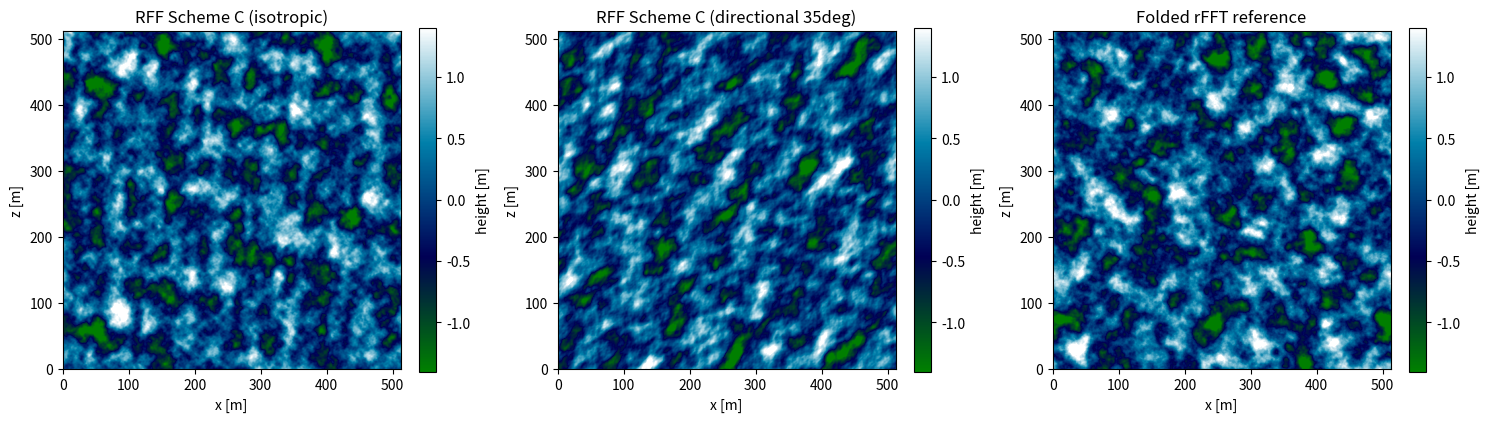
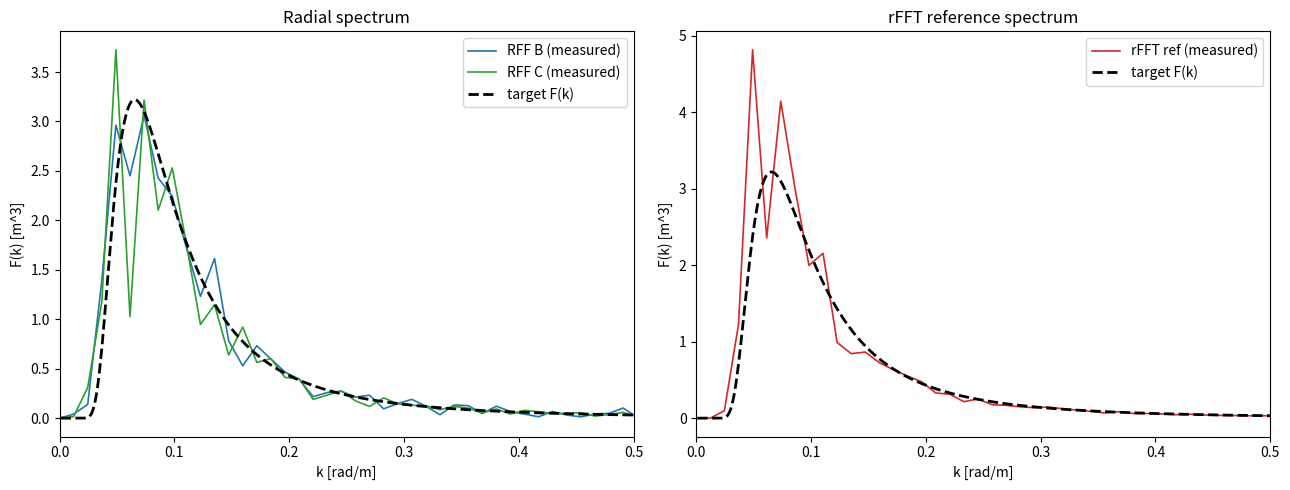
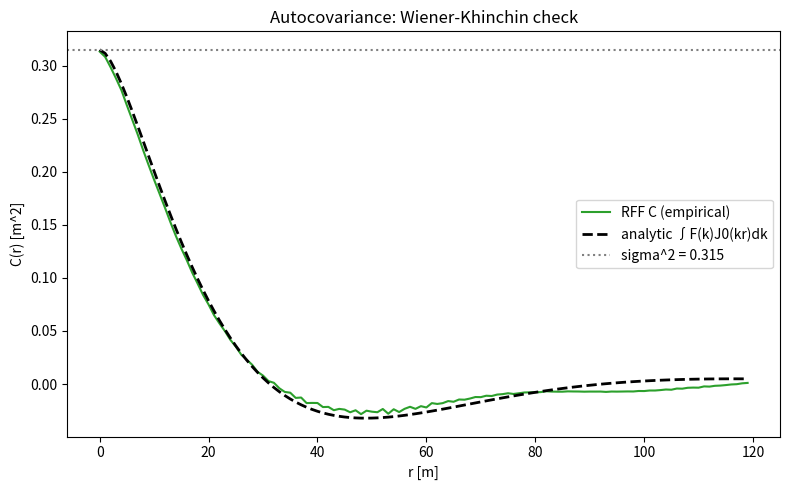
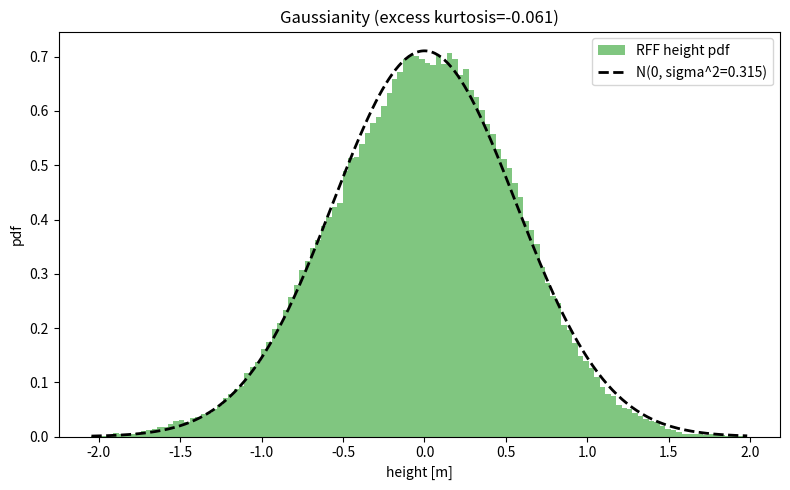
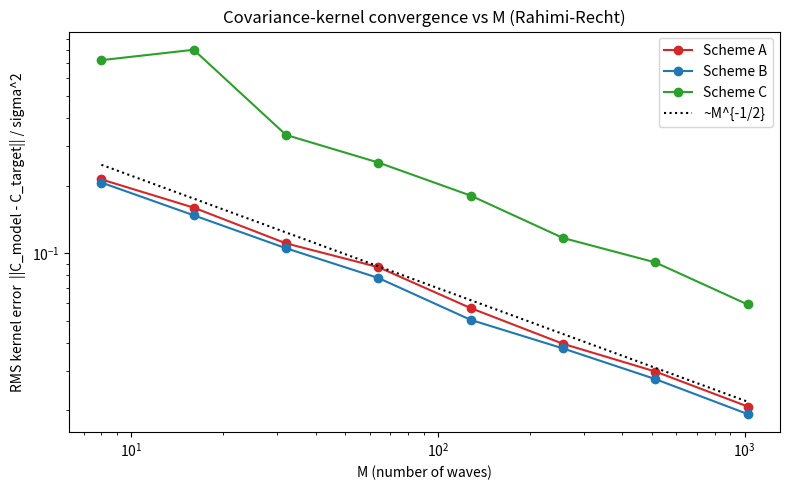

Python code for these plots, in order:
#!/usr/bin/env python3
"""
Numerical verification of the RFF (Random Fourier Features) ocean model
against the folded-rFFT Tessendorf reference, and against analytic theory.

What this proves:
  (1) Energy law:  Var(h_RFF) == sigma^2 = integral F(k) dk   (no fudge factor)
  (2) Wiener-Khinchin: empirical autocovariance C(r) == integral F(k) J0(kr) dk
  (3) Gaussianity of the synthesized field
  (4) Radial spectrum of the RFF field matches the target F(k)
  (5) Convergence of Schemes A (pure RFF), B (stratified), C (equal-energy) vs M
  (6) RFF vs folded-rFFT look statistically identical

Everything quantitative uses the ISOTROPIC spectrum so the analytic C(r) and F(k)
hold exactly; a DIRECTIONAL run is used only for the pretty heightmaps.
"""
import numpy as np
import matplotlib
matplotlib.use("Agg")
import matplotlib.pyplot as plt
from scipy.special import j0
from scipy.stats import kurtosis, skew

rng_global = np.random.default_rng(12345)
G = 9.81

# ----------------------------------------------------------------------------
# 1. Spectrum:  Pierson-Moskowitz in frequency -> wavenumber spectrum F(k)
# ----------------------------------------------------------------------------
def pm_omega(omega, U):
    """PM omnidirectional frequency spectrum S(omega) [m^2 s]."""
    alpha = 8.1e-3
    wp = 0.855 * G / U
    out = np.zeros_like(omega)
    m = omega > 1e-6
    out[m] = alpha * G**2 / omega[m]**5 * np.exp(-1.25 * (wp / omega[m])**4)
    return out

def F_k(k, U):
    """Omnidirectional WAVENUMBER spectrum F(k) [m^3], deep water w=sqrt(gk).
       F(k) = S(w(k)) dw/dk,  dw/dk = 0.5 sqrt(g/k)."""
    k = np.asarray(k, float)
    out = np.zeros_like(k)
    m = k > 1e-9
    w = np.sqrt(G * k[m])
    out[m] = pm_omega(w, U) * 0.5 * np.sqrt(G / k[m])
    return out

def total_variance(U, kmax=20.0, n=200000):
    k = np.linspace(1e-6, kmax, n)
    return np.trapezoid(F_k(k, U), k)

# ----------------------------------------------------------------------------
# 2. Wave sampling: Schemes A / B / C
# ----------------------------------------------------------------------------
def build_cdf(U, kmax=20.0, n=20000):
    k = np.linspace(1e-6, kmax, n)
    f = F_k(k, U)
    cdf = np.concatenate([[0.0], np.cumsum(0.5 * (f[1:] + f[:-1]) * np.diff(k))])
    sigma2 = cdf[-1]
    return k, cdf, sigma2

def invert_cdf(k_tab, cdf, targets):
    return np.interp(targets, cdf, k_tab)

def sample_waves(M, U, scheme, directional=False, theta0=0.0, s=4.0, rng=None):
    """Return dict with k (M,2), omega (M,), phase (M,), amp (M,)."""
    if rng is None:
        rng = rng_global
    k_tab, cdf, sigma2 = build_cdf(U)

    if scheme == "A":                      # pure RFF: iid from p(k), equal amp
        u = rng.uniform(0, sigma2, M)
        kmag = invert_cdf(k_tab, cdf, u)
        amp = np.full(M, np.sqrt(2.0 * sigma2 / M))
    elif scheme == "B":                    # stratified RFF, equal amp
        edges = np.linspace(0, sigma2, M + 1)
        u = edges[:-1] + rng.uniform(0, 1, M) * np.diff(edges)
        kmag = invert_cdf(k_tab, cdf, u)
        amp = np.full(M, np.sqrt(2.0 * sigma2 / M))
    elif scheme == "C":                    # deterministic equal-dk grid, amp from spectrum
        kmin, kmax = 1e-3, 2.0                           # classic ocean sum-of-sines
        kedge = np.linspace(kmin, kmax, M + 1)
        kmag = 0.5 * (kedge[:-1] + kedge[1:])           # bin centers
        dk = np.diff(kedge)
        amp = np.sqrt(2.0 * F_k(kmag, U) * dk)          # a_j^2/2 = F(k) dk  (random phase only)
    else:
        raise ValueError(scheme)

    # direction
    if directional:
        th = sample_direction(M, theta0, s, rng)
    else:
        th = rng.uniform(0, 2 * np.pi, M)               # isotropic
    kx = kmag * np.cos(th)
    kz = kmag * np.sin(th)
    omega = np.sqrt(G * kmag)
    phase = rng.uniform(0, 2 * np.pi, M)
    return dict(k=np.stack([kx, kz], 1), kmag=kmag, omega=omega,
                phase=phase, amp=amp, sigma2=sigma2)

def sample_direction(M, theta0, s, rng):
    """cos^{2s} spreading lobe around theta0, via numeric inverse-CDF."""
    th = np.linspace(-np.pi, np.pi, 4000)
    d = np.cos(th / 2.0)**(2 * s)
    cdf = np.concatenate([[0], np.cumsum(0.5 * (d[1:] + d[:-1]) * np.diff(th))])
    cdf /= cdf[-1]
    u = rng.uniform(0, 1, M)
    return theta0 + np.interp(u, cdf, th)

# ----------------------------------------------------------------------------
# 3. RFF field synthesis on a grid (the actual model; NO FFT used)
# ----------------------------------------------------------------------------
def rff_field(waves, N, L, t=0.0):
    x = (np.arange(N) * (L / N))
    X, Z = np.meshgrid(x, x, indexing="xy")
    h = np.zeros((N, N))
    k = waves["k"]; amp = waves["amp"]; om = waves["omega"]; ph = waves["phase"]
    for j in range(len(amp)):
        theta = k[j, 0] * X + k[j, 1] * Z - om[j] * t + ph[j]
        h += amp[j] * np.cos(theta)
    return h, X, Z

# ----------------------------------------------------------------------------
# 4. Folded real-valued rFFT reference (the §2 "real Tessendorf")
# ----------------------------------------------------------------------------
def fft_reference(N, L, U, rng=None):
    if rng is None:
        rng = rng_global
    dx = L / N
    kf = 2 * np.pi * np.fft.fftfreq(N, d=dx)
    KX, KZ = np.meshgrid(kf, kf, indexing="xy")
    K = np.hypot(KX, KZ)
    dk = 2 * np.pi / L
    Psi = np.zeros_like(K)                       # 2D PSD, isotropic: F(k)/(2 pi k)
    m = K > 1e-9
    Psi[m] = F_k(K[m], U) / (2 * np.pi * K[m])
    A = np.sqrt(Psi * dk * dk) * (rng.standard_normal(K.shape)
                                  + 1j * rng.standard_normal(K.shape)) / np.sqrt(2)
    # h = sqrt(2) Re( sum_k A e^{ik.x} ) ; sum = N^2 * ifft2(A)
    h = np.sqrt(2) * np.real(np.fft.ifft2(A)) * N * N
    return h

# ----------------------------------------------------------------------------
# 5. Measurement: radial periodogram and radial autocovariance (FFT used only
#    to MEASURE the already-synthesized field, not to build it)
# ----------------------------------------------------------------------------
def radial_spectrum(h, L):
    N = h.shape[0]
    dx = L / N
    Hd = np.fft.fft2(h)
    Psi_hat = (dx**2 / ((2 * np.pi)**2 * N**2)) * np.abs(Hd)**2  # integrates to Var
    kf = 2 * np.pi * np.fft.fftfreq(N, d=dx)
    KX, KZ = np.meshgrid(kf, kf, indexing="xy")
    K = np.hypot(KX, KZ).ravel()
    P = Psi_hat.ravel()
    dk = 2 * np.pi / L
    nb = N // 2
    kbin = np.arange(nb) * dk
    idx = np.clip((K / dk).astype(int), 0, nb - 1)
    Pmean = np.zeros(nb); cnt = np.zeros(nb)
    np.add.at(Pmean, idx, P); np.add.at(cnt, idx, 1)
    Pmean /= np.maximum(cnt, 1)
    F_hat = 2 * np.pi * kbin * Pmean             # back to omnidirectional F(k)
    return kbin, F_hat

def radial_autocov(h, L):
    N = h.shape[0]
    dx = L / N
    P = np.abs(np.fft.fft2(h))**2
    C2 = np.real(np.fft.ifft2(P)) / (N * N)      # biased autocorr, C2[0,0]=Var
    C2 = np.fft.fftshift(C2)
    c = np.arange(N) - N // 2
    RX, RZ = np.meshgrid(c * dx, c * dx, indexing="xy")
    R = np.hypot(RX, RZ).ravel()
    Cv = C2.ravel()
    nb = N // 2
    rbin = np.arange(nb) * dx
    idx = np.clip((R / dx).astype(int), 0, nb - 1)
    Cmean = np.zeros(nb); cnt = np.zeros(nb)
    np.add.at(Cmean, idx, Cv); np.add.at(cnt, idx, 1)
    Cmean /= np.maximum(cnt, 1)
    return rbin, Cmean

def analytic_autocov(r, U, kmax=20.0, n=40000):
    k = np.linspace(1e-6, kmax, n)
    f = F_k(k, U)
    return np.array([np.trapezoid(f * j0(k * rr), k) for rr in r])

# ----------------------------------------------------------------------------
# RUN
# ----------------------------------------------------------------------------
def main():
    U = 10.0
    N = 512
    L = 512.0
    M = 256
    sigma2 = total_variance(U)
    Hs = 4 * np.sqrt(sigma2)
    print("=" * 70)
    print(f"PM spectrum, wind U = {U} m/s")
    print(f"  sigma^2 (target variance) = {sigma2:.6f} m^2")
    print(f"  Hs = 4*sqrt(sigma^2)      = {Hs:.4f} m   (PM rule 0.21 U^2/g = {0.21*U**2/G:.4f} m)")
    print("=" * 70)

    results = {}
    for scheme in ["A", "B", "C"]:
        w = sample_waves(M, U, scheme, rng=np.random.default_rng(7))
        h, X, Z = rff_field(w, N, L)
        var = h.var()
        print(f"\nScheme {scheme}:  M={M}")
        print(f"  Var(h_RFF)            = {var:.6f} m^2   "
              f"(ratio to sigma^2 = {var/sigma2:.4f})")
        print(f"  Hs_emp = 4 sqrt(var)  = {4*np.sqrt(var):.4f} m")
        print(f"  mean = {h.mean():+.4e},  skew = {skew(h.ravel()):+.4f},  "
              f"excess kurtosis = {kurtosis(h.ravel()):+.4f}")
        results[scheme] = (w, h)

    # ---- folded rFFT reference ----
    h_ref = fft_reference(N, L, U, rng=np.random.default_rng(99))
    print(f"\nFolded rFFT reference:")
    print(f"  Var(h_ref)            = {h_ref.var():.6f} m^2   "
          f"(ratio to sigma^2 = {h_ref.var()/sigma2:.4f})")

    # ========================= FIGURES =========================
    # Fig 1: heightmaps (directional RFF vs FFT reference)
    wd = sample_waves(M, U, "C", directional=True, theta0=np.deg2rad(35),
                      rng=np.random.default_rng(3))
    hd, _, _ = rff_field(wd, N, L)
    fig, ax = plt.subplots(1, 3, figsize=(15, 5))
    vmax = 2.5 * np.sqrt(sigma2)
    for a, img, ttl in [(ax[0], results["C"][1], "RFF Scheme C (isotropic)"),
                        (ax[1], hd, "RFF Scheme C (directional 35deg)"),
                        (ax[2], h_ref, "Folded rFFT reference")]:
        im = a.imshow(img, cmap="ocean", vmin=-vmax, vmax=vmax,
                      extent=[0, L, 0, L])
        a.set_title(ttl); a.set_xlabel("x [m]"); a.set_ylabel("z [m]")
        plt.colorbar(im, ax=a, fraction=0.046, label="height [m]")
    fig.tight_layout(); fig.savefig("fig1_heightmaps.png", dpi=110)
    print("\n[saved] fig1_heightmaps.png")

    # Fig 2: radial spectrum overlay
    fig, ax = plt.subplots(1, 2, figsize=(13, 5))
    kk = np.linspace(1e-3, 1.0, 1000)
    for scheme, col in [("B", "tab:blue"), ("C", "tab:green")]:
        kb, Fh = radial_spectrum(results[scheme][1], L)
        ax[0].plot(kb, Fh, color=col, lw=1.2, label=f"RFF {scheme} (measured)")
    ax[0].plot(kk, F_k(kk, U), "k--", lw=2, label="target F(k)")
    ax[0].set_xlim(0, 0.5); ax[0].set_xlabel("k [rad/m]")
    ax[0].set_ylabel("F(k) [m^3]"); ax[0].legend(); ax[0].set_title("Radial spectrum")
    kb, Fh = radial_spectrum(h_ref, L)
    ax[1].plot(kb, Fh, "tab:red", lw=1.2, label="rFFT ref (measured)")
    ax[1].plot(kk, F_k(kk, U), "k--", lw=2, label="target F(k)")
    ax[1].set_xlim(0, 0.5); ax[1].set_xlabel("k [rad/m]")
    ax[1].set_ylabel("F(k) [m^3]"); ax[1].legend()
    ax[1].set_title("rFFT reference spectrum")
    fig.tight_layout(); fig.savefig("fig2_spectrum.png", dpi=110)
    print("[saved] fig2_spectrum.png")

    # Fig 3: autocovariance empirical vs analytic
    fig, ax = plt.subplots(figsize=(8, 5))
    rb, Cb = radial_autocov(results["C"][1], L)
    Can = analytic_autocov(rb[:120], U)
    ax.plot(rb[:120], Cb[:120], "tab:green", lw=1.5, label="RFF C (empirical)")
    ax.plot(rb[:120], Can, "k--", lw=2, label="analytic ∫F(k)J0(kr)dk")
    ax.axhline(sigma2, color="gray", ls=":", label=f"sigma^2 = {sigma2:.3f}")
    ax.set_xlabel("r [m]"); ax.set_ylabel("C(r) [m^2]")
    ax.set_title("Autocovariance: Wiener-Khinchin check"); ax.legend()
    fig.tight_layout(); fig.savefig("fig3_autocov.png", dpi=110)
    print("[saved] fig3_autocov.png")

    # Fig 4: Gaussianity
    fig, ax = plt.subplots(figsize=(8, 5))
    hC = results["C"][1].ravel()
    ax.hist(hC, bins=120, density=True, alpha=0.6, color="tab:green",
            label="RFF height pdf")
    xx = np.linspace(hC.min(), hC.max(), 400)
    ax.plot(xx, np.exp(-xx**2 / (2 * sigma2)) / np.sqrt(2 * np.pi * sigma2),
            "k--", lw=2, label=f"N(0, sigma^2={sigma2:.3f})")
    ax.set_xlabel("height [m]"); ax.set_ylabel("pdf")
    ax.set_title(f"Gaussianity (excess kurtosis={kurtosis(hC):+.3f})"); ax.legend()
    fig.tight_layout(); fig.savefig("fig4_gaussianity.png", dpi=110)
    print("[saved] fig4_gaussianity.png")

    # Fig 5: convergence of the COVARIANCE-kernel error vs M (Rahimi-Recht).
    # For each sample set we form the kernel the model reproduces in expectation
    # over phases:  C_model(r) = sum_j (a_j^2/2) cos(k_j . r),  and compare to the
    # analytic target C(r) = int F(k) J0(kr) dk.  Pure estimator error, no grid.
    Ms = [8, 16, 32, 64, 128, 256, 512, 1024]
    nseed = 24
    r = np.linspace(0.0, 150.0, 200)
    rvec = np.stack([r, np.zeros_like(r)], 1)            # measure along x
    Ctgt = analytic_autocov(r, U)
    fig, ax = plt.subplots(figsize=(8, 5))
    for scheme, col in [("A", "tab:red"), ("B", "tab:blue"), ("C", "tab:green")]:
        err = []
        for Mv in Ms:
            e = []
            for sd in range(nseed):
                w = sample_waves(Mv, U, scheme, rng=np.random.default_rng(1000 + sd))
                phase_arg = rvec @ w["k"].T                  # (R, M)
                Cmod = (0.5 * w["amp"]**2) * np.cos(phase_arg)
                Cmod = Cmod.sum(1)
                e.append(np.sqrt(np.mean((Cmod - Ctgt)**2)) / sigma2)
            err.append(np.mean(e))
        ax.loglog(Ms, err, "o-", color=col, label=f"Scheme {scheme}")
    ax.loglog(Ms, 0.7 * np.array(Ms, float)**-0.5, "k:", label="~M^{-1/2}")
    ax.set_xlabel("M (number of waves)")
    ax.set_ylabel("RMS kernel error  ||C_model - C_target|| / sigma^2")
    ax.set_title("Covariance-kernel convergence vs M (Rahimi-Recht)"); ax.legend()
    fig.tight_layout(); fig.savefig("fig5_convergence.png", dpi=110)
    print("[saved] fig5_convergence.png")

    print("\nDONE.")

if __name__ == "__main__":
    main()
